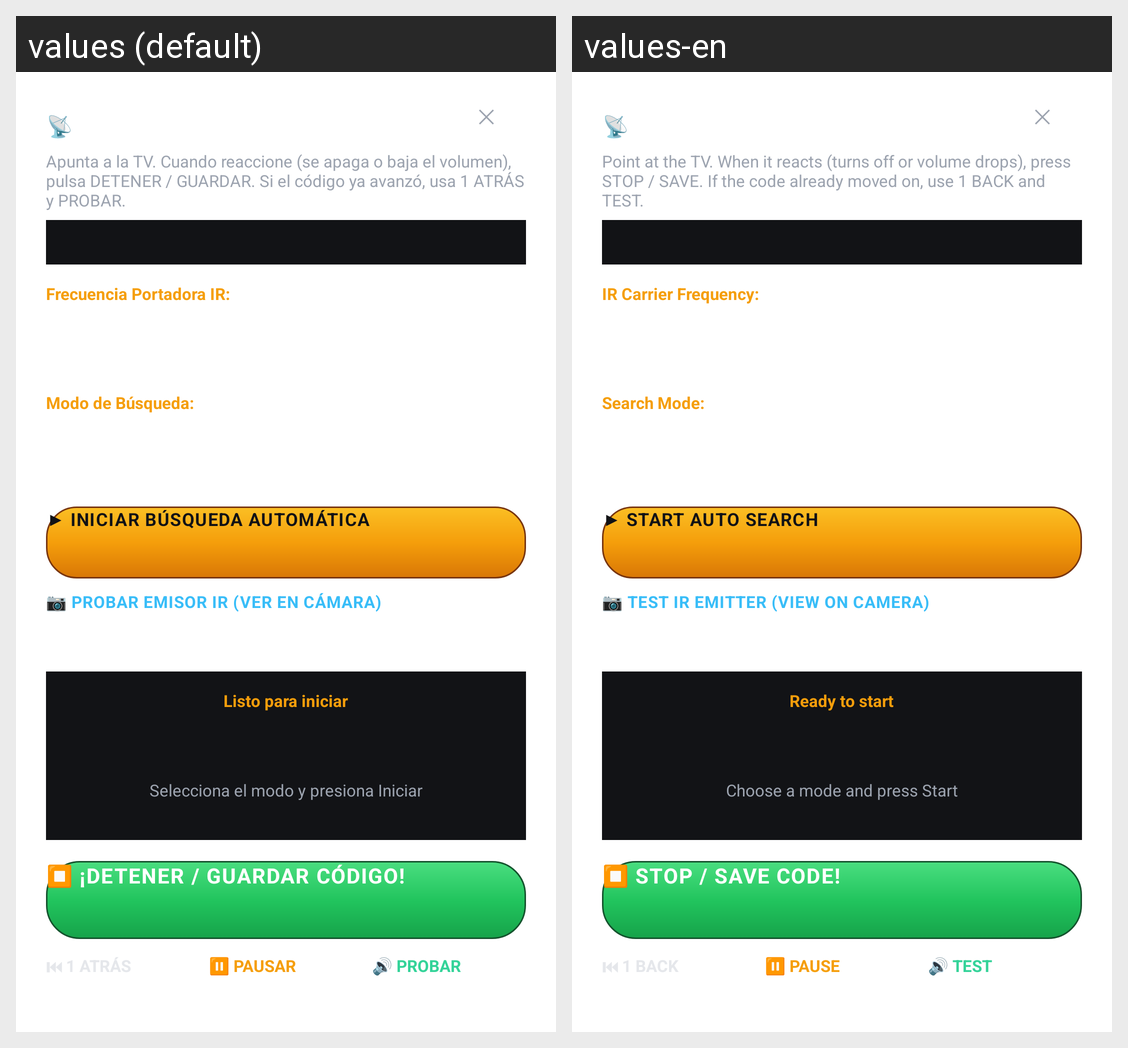

Translations of the strings shown on this Android screen, per locale in the grid:
Android screen res/layout/dialog_auto_scan.xml rendered under 2 locales, left to right: values (default), values-en. Device: Nexus 5 (rendered at 1080×1920; each locale shown at half size, 540×960, under a caption strip naming it); theme Theme.Mandix.
Strings drawn on this screen, with the default value and each locale's value (text and hints the layout hard-codes, and strings that could not be matched under every locale, appear in the picture but are not listed):

scan_title
  values: 📡 BÚSQUEDA AUTOMÁTICA RM-014S+
  values-en: 📡 RM-014S+ AUTO SEARCH

scan_subtitle
  values: Apunta a la TV. Cuando reaccione (se apaga o baja el volumen), pulsa DETENER / GUARDAR. Si el código ya avanzó, usa 1 ATRÁS y PROBAR.
  values-en: Point at the TV. When it reacts (turns off or volume drops), press STOP / SAVE. If the code already moved on, use 1 BACK and TEST.

scan_freq_label
  values: Frecuencia Portadora IR:
  values-en: IR Carrier Frequency:

scan_mode_label
  values: Modo de Búsqueda:
  values-en: Search Mode:

btn_start_scan
  values: ▶ INICIAR BÚSQUEDA AUTOMÁTICA
  values-en: ▶ START AUTO SEARCH

btn_test_camera
  values: 📷 PROBAR EMISOR IR (VER EN CÁMARA)
  values-en: 📷 TEST IR EMITTER (VIEW ON CAMERA)

scan_ready
  values: Listo para iniciar
  values-en: Ready to start

scan_hint
  values: Selecciona el modo y presiona Iniciar
  values-en: Choose a mode and press Start

btn_stop_save
  values: ⏹ ¡DETENER / GUARDAR CÓDIGO!
  values-en: ⏹ STOP / SAVE CODE!

btn_pause
  values: ⏸ PAUSAR
  values-en: ⏸ PAUSE

btn_test
  values: 🔊 PROBAR
  values-en: 🔊 TEST
